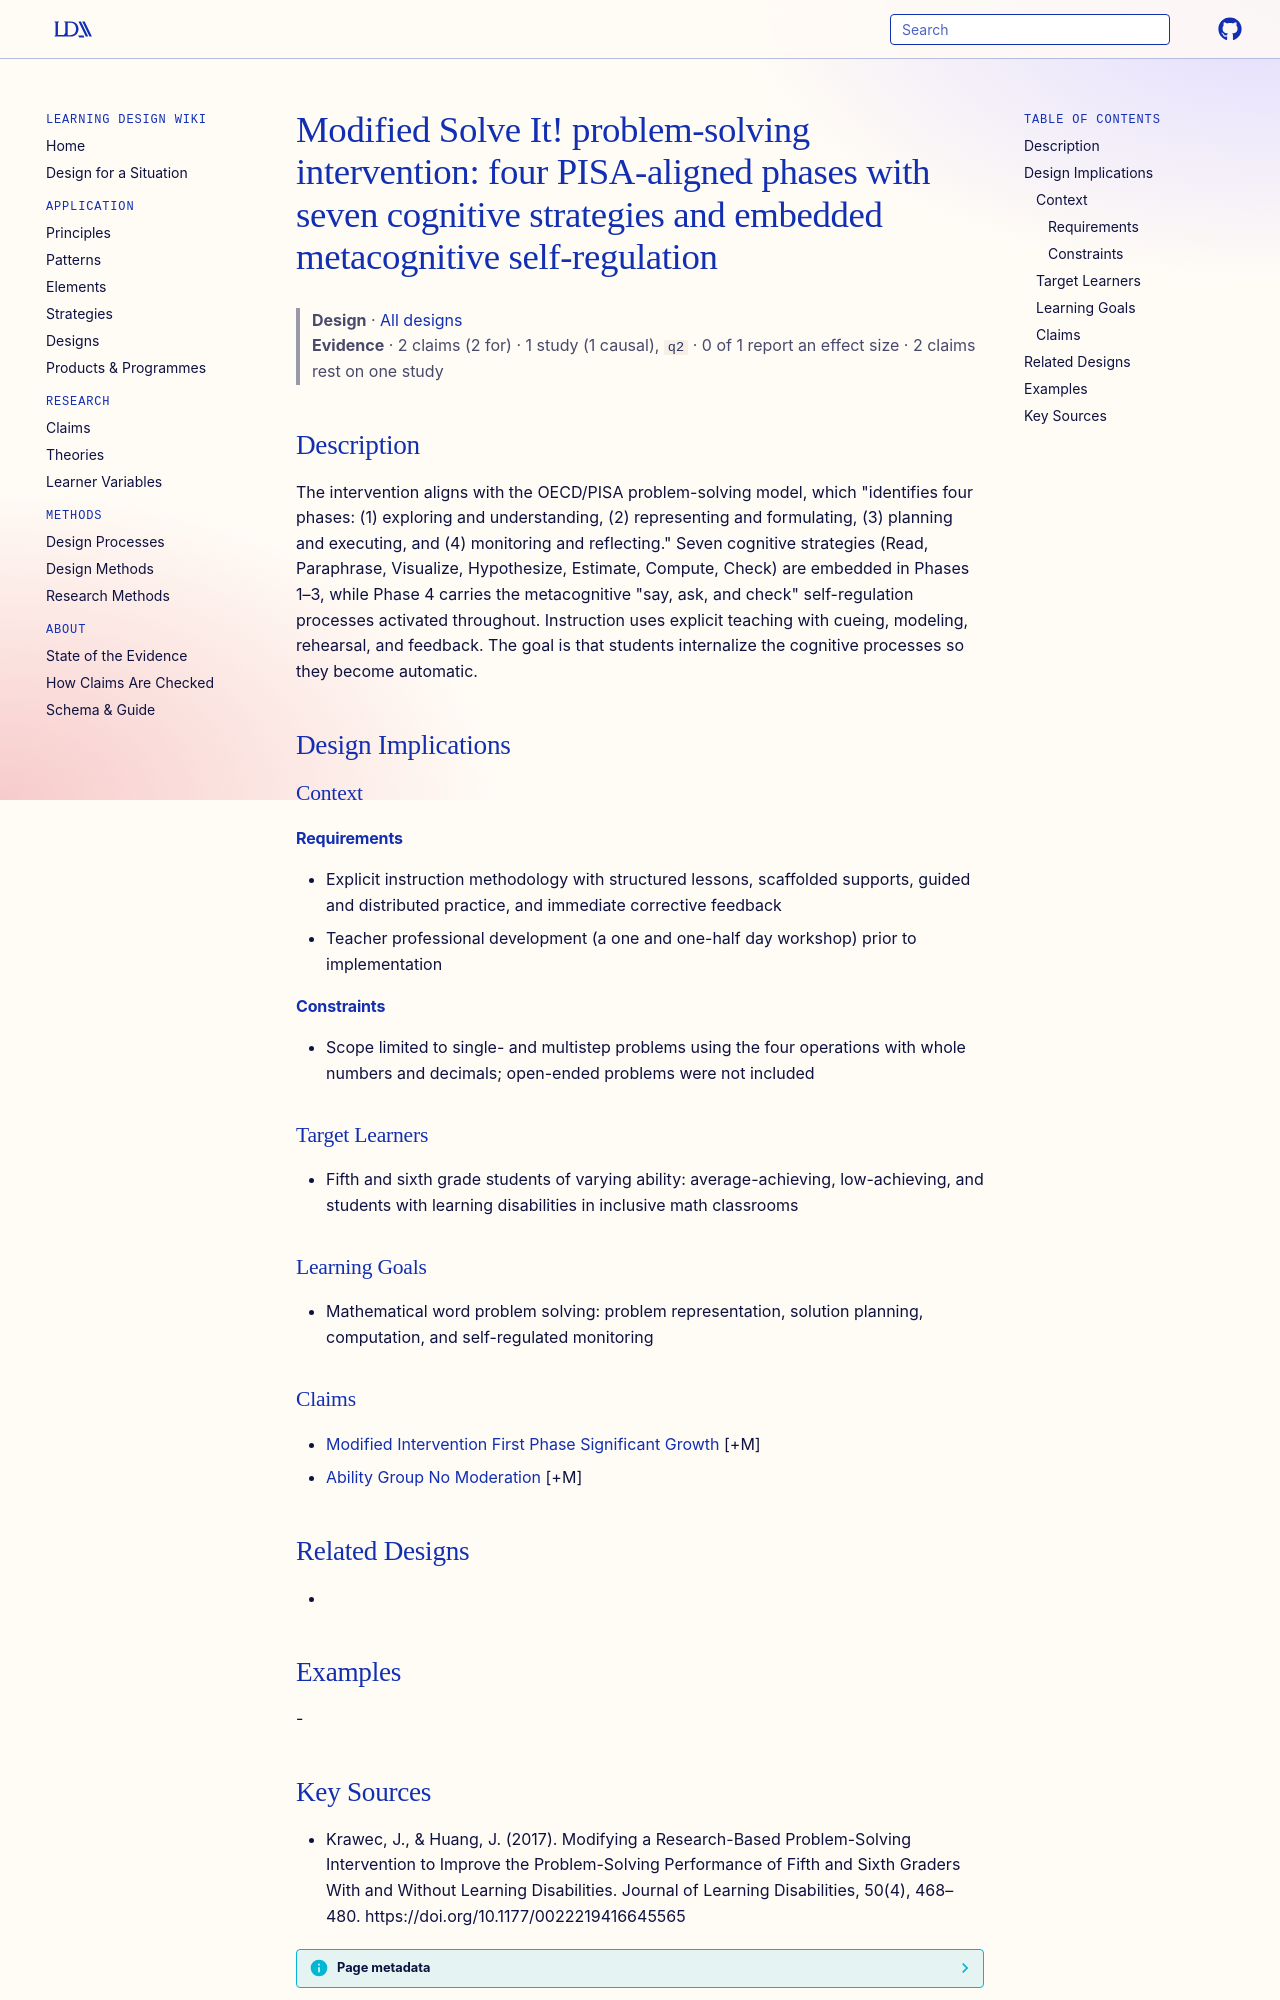

repository: Learning-Design-Alliance/learning-wiki · page: designs/modified-solve-it-problem-solving-intervention/index.html · generator: mkdocs

---
type: design
id: modified-solve-it-problem-solving-intervention
title: "Modified Solve It! problem-solving intervention: four PISA-aligned phases with seven cognitive strategies and embedded metacognitive self-regulation"
description: "The intervention aligns with the OECD/PISA problem-solving model, which \"identifies four phases: (1) exploring and understanding, (2) representing and formulating, (3) planning and executing, and (4) monitoring and re..."
status: review
generated:
  by: "process:settle-candidates"
  at: 2026-11-02
sources:
  - id: krawec-2017
    resource: "https://doi.org/10.1177/0022219416645565"
    title: "Krawec, J., & Huang, J. (2017). Modifying a Research-Based Problem-Solving Intervention to Improve the Problem-Solving Performance of Fifth and Sixth Graders With and Without Learning Disabilities. Journal of Learning Disabilities, 50(4), 468–480. https://doi.org/10.1177/0022219416645565"
    author: "Krawec, J., & Huang, J"
---

# Modified Solve It! problem-solving intervention: four PISA-aligned phases with seven cognitive strategies and embedded metacognitive self-regulation

> **Design** · [All designs](index.md)
> **Evidence** · 2 claims (2 for) · 1 study (1 causal), `q2` · 0 of 1 report an effect size · 2 claims rest on one study

## Description
The intervention aligns with the OECD/PISA problem-solving model, which "identifies four phases: (1) exploring and understanding, (2) representing and formulating, (3) planning and executing, and (4) monitoring and reflecting." Seven cognitive strategies (Read, Paraphrase, Visualize, Hypothesize, Estimate, Compute, Check) are embedded in Phases 1–3, while Phase 4 carries the metacognitive "say, ask, and check" self-regulation processes activated throughout. Instruction uses explicit teaching with cueing, modeling, rehearsal, and feedback. The goal is that students internalize the cognitive processes so they become automatic.

## Design Implications

### Context
#### Requirements
- Explicit instruction methodology with structured lessons, scaffolded supports, guided and distributed practice, and immediate corrective feedback
- Teacher professional development (a one and one-half day workshop) prior to implementation
#### Constraints
- Scope limited to single- and multistep problems using the four operations with whole numbers and decimals; open-ended problems were not included

### Target Learners
- Fifth and sixth grade students of varying ability: average-achieving, low-achieving, and students with learning disabilities in inclusive math classrooms

### Learning Goals
- Mathematical word problem solving: problem representation, solution planning, computation, and self-regulated monitoring

### Claims
- [Modified Intervention First Phase Significant Growth](../claims/modified-intervention-first-phase-significant-growth.md) [+M]
- [Ability Group No Moderation](../claims/ability-group-no-moderation.md) [+M]

## Related Designs
- 

## Examples
-
